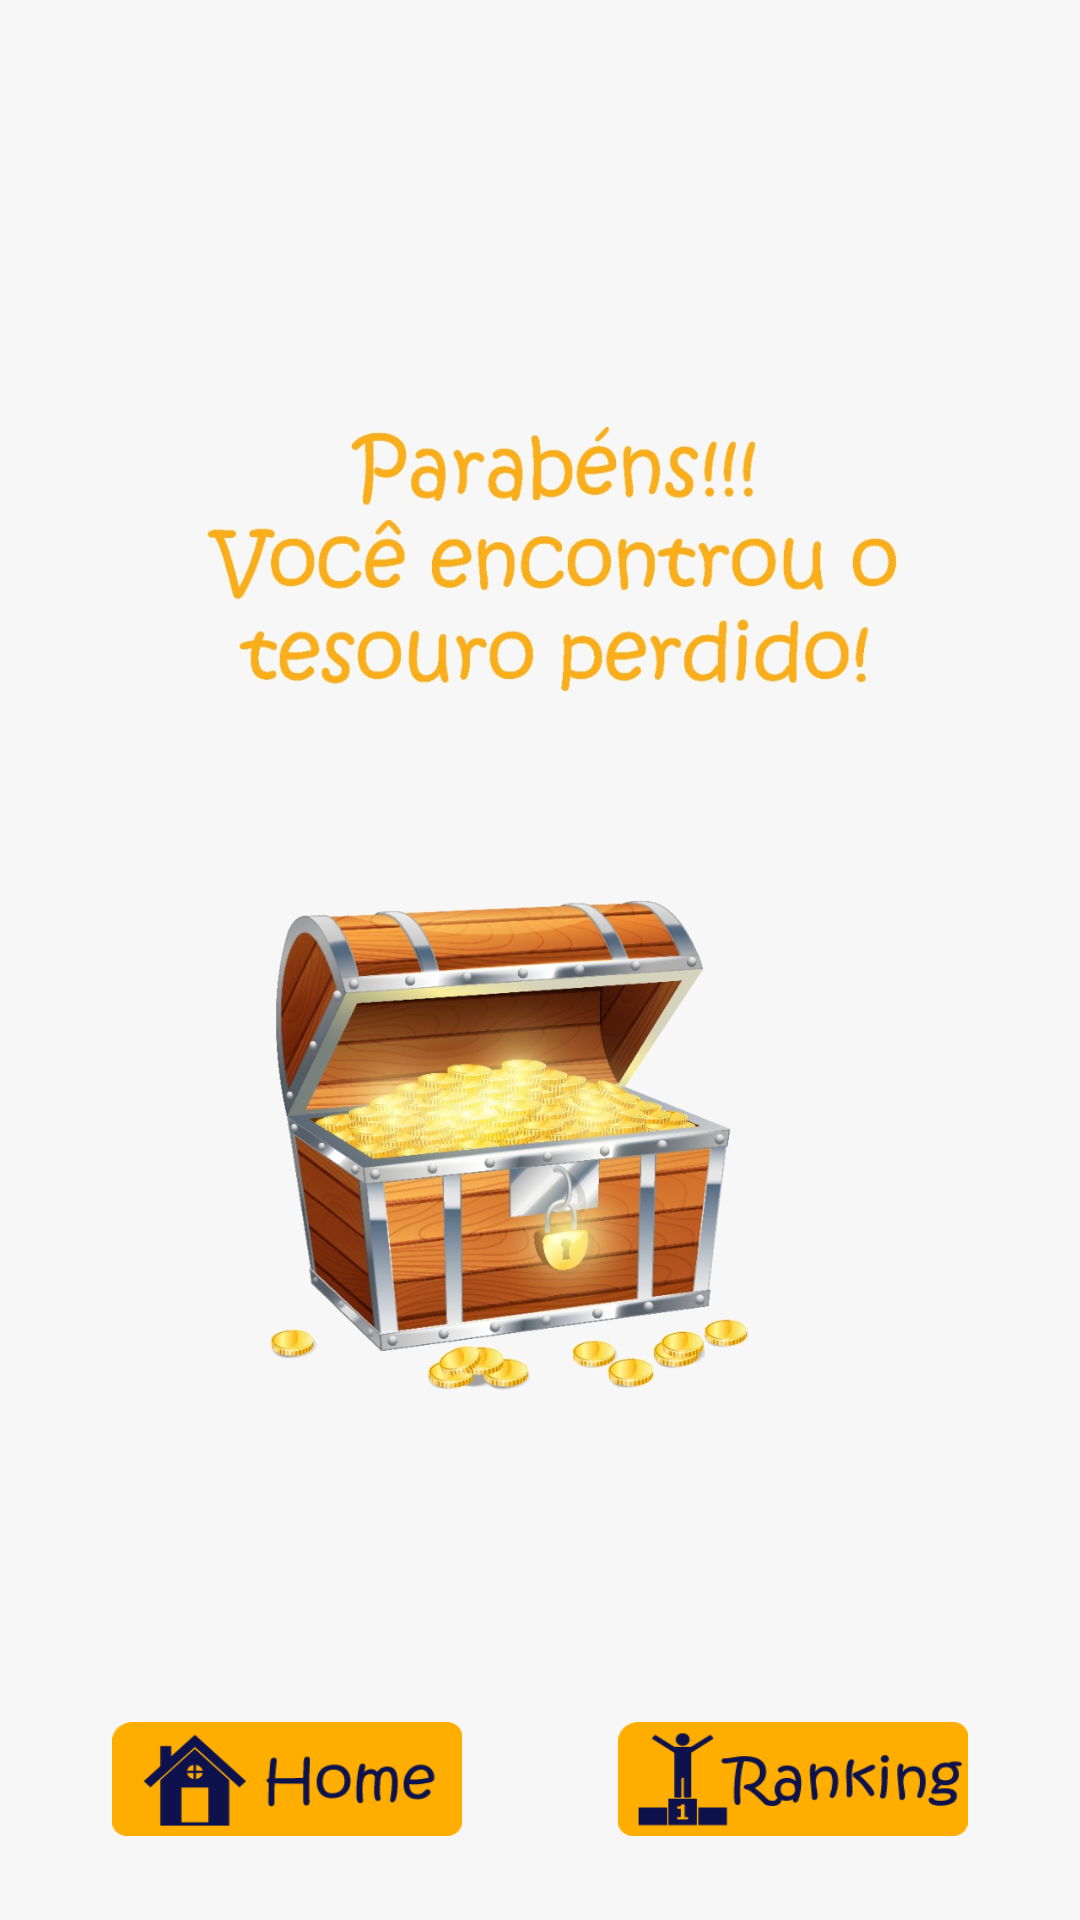

Reconstruct the res/layout file that produces this screen, plus the resources it refers to.
<!-- AndroidManifest.xml: activity theme AppTheme.NoActionBar -->
<!-- res/layout/fragment_fim_jogo.xml -->
<?xml version="1.0" encoding="utf-8"?>
<RelativeLayout xmlns:android="http://schemas.android.com/apk/res/android"
    android:layout_width="match_parent"
    android:layout_height="match_parent"
    android:background="@color/backgroundColor">

    <ImageView
        android:layout_width="match_parent"
        android:layout_height="match_parent"
        android:adjustViewBounds="true"
        android:scaleType="fitCenter"
        android:src="@drawable/game_over_background"/>

    <RelativeLayout
        android:layout_width="match_parent"
        android:layout_height="90dp"
        android:layout_alignParentBottom="true"
        >
        <View
            android:id="@+id/strut"
            android:layout_width="0dp"
            android:layout_height="0dp"
            android:layout_centerHorizontal="true" />

        <ImageButton
            android:id="@+id/ver_ranking_button"
            android:layout_alignStart="@id/strut"
            android:layout_margin="14dp"
            android:src="@drawable/btn_ranking_1"
            android:backgroundTint="@android:color/transparent"
            android:layout_width="wrap_content"
            android:layout_height="58dp"
            android:scaleType="fitXY"
            android:adjustViewBounds="true"/>

        <ImageButton
            android:id="@+id/inicio_button"
            android:layout_alignEnd="@id/strut"
            android:layout_margin="14dp"
            android:src="@drawable/btn_home_1"
            android:backgroundTint="@android:color/transparent"
            android:layout_width="wrap_content"
            android:layout_height="58dp"
            android:scaleType="fitXY"
            android:adjustViewBounds="true"/>

    </RelativeLayout>

</RelativeLayout>
<!-- resources referenced by this layout -->
<resources>
  <color name="backgroundColor">#f7f7f7</color>
  <!-- drawable btn_home_1: png bitmap (drawable-v24, 3699 bytes) -->
  <!-- drawable btn_ranking_1: png bitmap (drawable-v24, 5186 bytes) -->
  <!-- drawable game_over_background: png bitmap (drawable-xxxhdpi, 647125 bytes) -->
  <style name="AppTheme.NoActionBar">
          <item name="windowActionBar">false</item>
          <item name="windowNoTitle">true</item>
      </style>
</resources>
